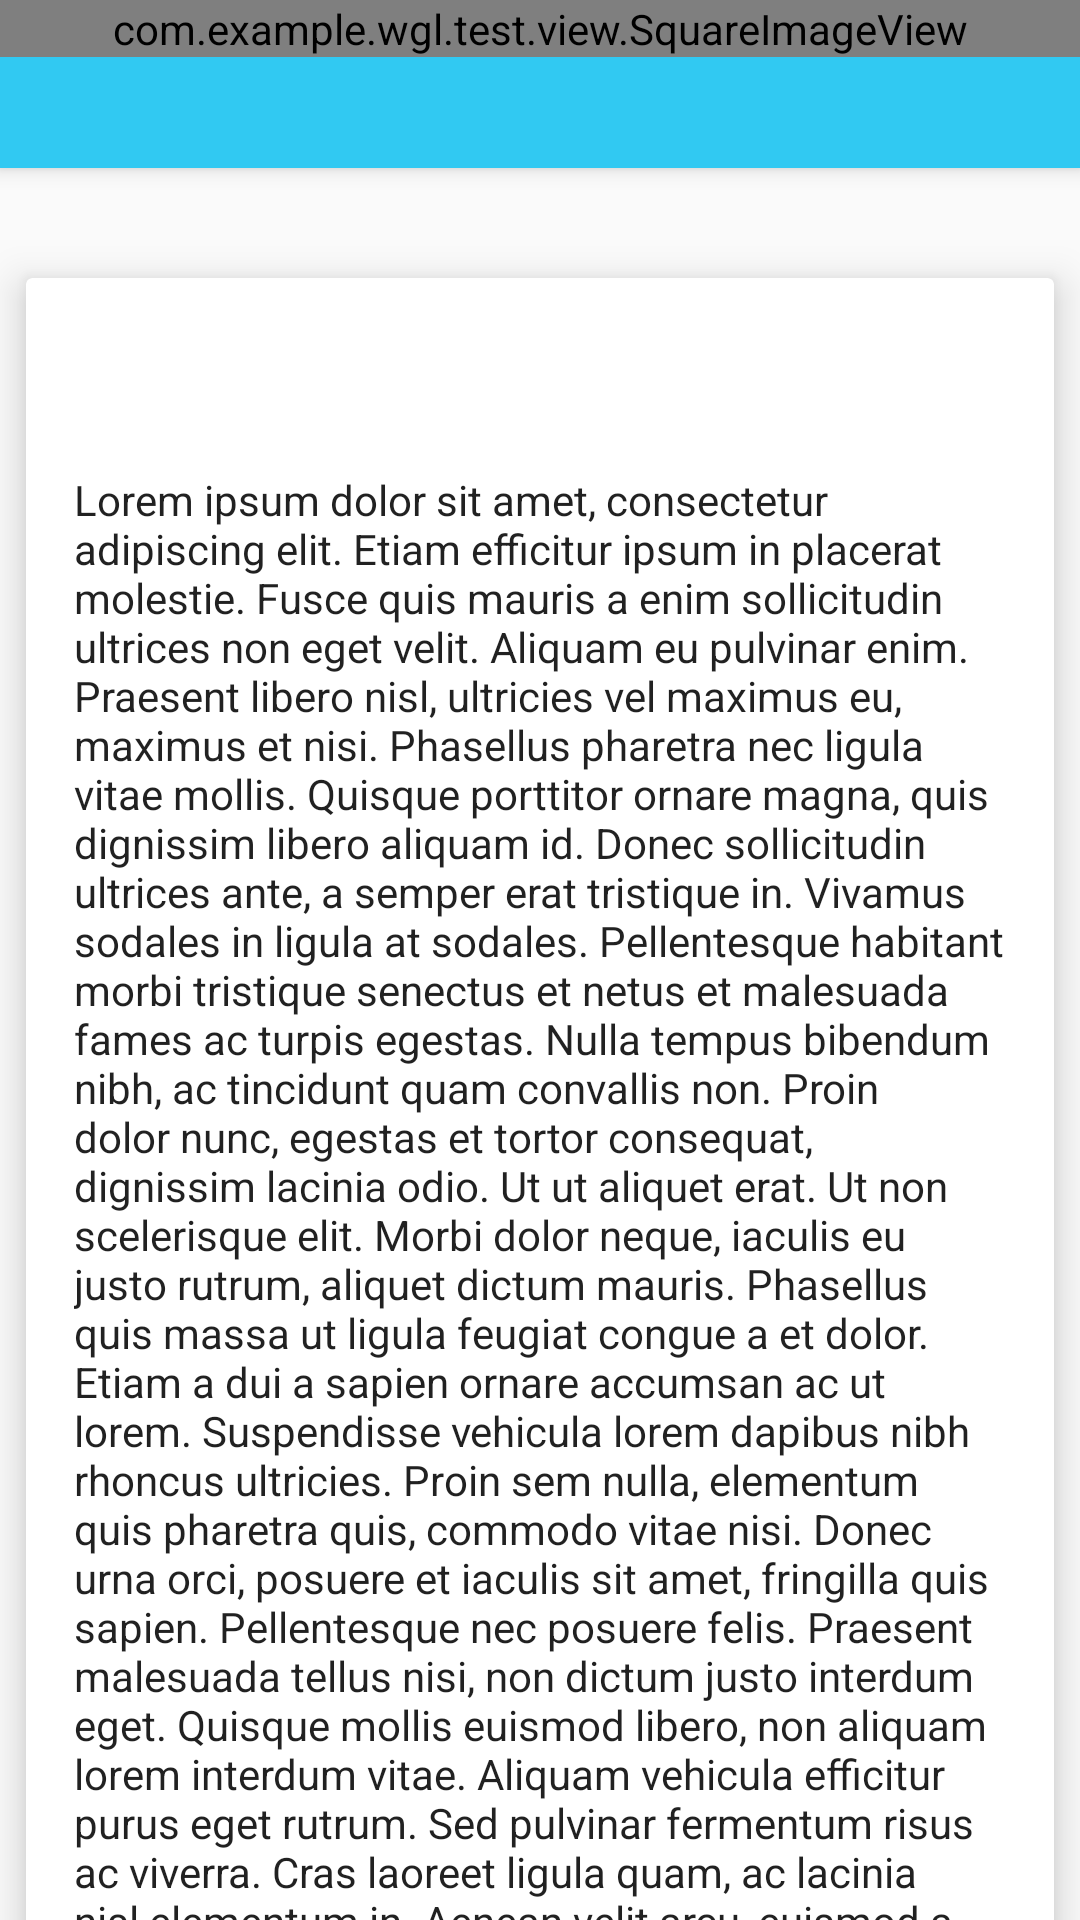

Reconstruct the res/layout file that produces this screen, plus the resources it refers to.
<!-- AndroidManifest.xml: application theme AppTheme -->
<!-- res/layout/activity_detail.xml -->
<?xml version="1.0" encoding="utf-8"?>
<android.support.design.widget.CoordinatorLayout
    xmlns:android="http://schemas.android.com/apk/res/android"
    xmlns:app="http://schemas.android.com/apk/res-auto"
    android:layout_width="match_parent"
    android:layout_height="match_parent"
    android:fitsSystemWindows="true">

    <android.support.design.widget.AppBarLayout
        android:id="@+id/app_bar_layout"
        android:layout_width="match_parent"
        android:layout_height="wrap_content"
        android:theme="@style/ThemeOverlay.AppCompat.Dark.ActionBar"
        android:fitsSystemWindows="true">

        <android.support.design.widget.CollapsingToolbarLayout
            android:id="@+id/collapsing_toolbar"
            android:layout_width="match_parent"
            android:layout_height="match_parent"
            app:layout_scrollFlags="scroll|exitUntilCollapsed"
            app:contentScrim="?attr/colorPrimary"
            app:expandedTitleMarginStart="48dp"
            app:expandedTitleMarginEnd="64dp"
            android:fitsSystemWindows="true">

            <com.example.wgl.test.view.SquareImageView
                android:id="@+id/image"
                android:layout_width="match_parent"
                android:layout_height="wrap_content"
                android:scaleType="centerCrop"
                android:fitsSystemWindows="true"
                app:layout_collapseMode="parallax"/>

            <android.support.v7.widget.Toolbar
                android:id="@+id/toolbar"
                android:layout_width="match_parent"
                android:layout_height="?attr/actionBarSize"
                app:popupTheme="@style/ThemeOverlay.AppCompat.Light"
                app:layout_collapseMode="pin" />

        </android.support.design.widget.CollapsingToolbarLayout>

    </android.support.design.widget.AppBarLayout>

    <android.support.v4.widget.NestedScrollView
        android:id="@+id/scroll"
        android:layout_width="match_parent"
        android:layout_height="match_parent"
        android:clipToPadding="false"
        app:layout_behavior="@string/appbar_scrolling_view_behavior">

        <FrameLayout
            android:layout_width="match_parent"
            android:layout_height="wrap_content">

            <android.support.v7.widget.CardView
                android:layout_width="match_parent"
                android:layout_height="wrap_content"
                android:layout_marginTop="24dp"
                app:cardElevation="@dimen/spacing_medium"
                app:cardUseCompatPadding="true">

                <LinearLayout
                    android:layout_width="match_parent"
                    android:layout_height="wrap_content"
                    android:orientation="vertical">

                    <TextView
                        android:id="@+id/title"
                        android:layout_width="match_parent"
                        android:layout_height="wrap_content"
                        android:layout_marginLeft="@dimen/spacing_large"
                        android:layout_marginRight="@dimen/spacing_large"
                        android:layout_marginTop="@dimen/spacing_large"
                        android:textAppearance="@style/TextAppearance.AppCompat.Headline"/>

                    <TextView
                        android:id="@+id/description"
                        android:layout_width="match_parent"
                        android:layout_height="wrap_content"
                        android:layout_margin="@dimen/spacing_large"
                        android:text="@string/lorem_ipsum"
                        android:textAppearance="@style/TextAppearance.AppCompat.Body1"/>

                </LinearLayout>

            </android.support.v7.widget.CardView>

        </FrameLayout>

    </android.support.v4.widget.NestedScrollView>

    <android.support.design.widget.FloatingActionButton
        android:id="@+id/fab"
        app:layout_anchor="@id/app_bar_layout"
        app:layout_anchorGravity="bottom|right|end"
        style="@style/FabStyle"/>

</android.support.design.widget.CoordinatorLayout>
<!-- resources referenced by this layout -->
<resources>
  <dimen name="spacing_large">16dp</dimen>
  <dimen name="spacing_medium">8dp</dimen>
  <string name="lorem_ipsum">Lorem ipsum dolor sit amet, consectetur adipiscing elit. Etiam efficitur ipsum in placerat molestie. Fusce quis mauris a enim sollicitudin ultrices non eget velit. Aliquam eu pulvinar enim. Praesent libero nisl, ultricies vel maximus eu, maximus et nisi. Phasellus pharetra nec ligula vitae mollis. Quisque porttitor ornare magna, quis dignissim libero aliquam id. Donec sollicitudin ultrices ante, a semper erat tristique in. Vivamus sodales in ligula at sodales. Pellentesque habitant morbi tristique senectus et netus et malesuada fames ac turpis egestas. Nulla tempus bibendum nibh, ac tincidunt quam convallis non. Proin dolor nunc, egestas et tortor consequat, dignissim lacinia odio. Ut ut aliquet erat.  Ut non scelerisque elit. Morbi dolor neque, iaculis eu justo rutrum, aliquet dictum mauris. Phasellus quis massa ut ligula feugiat congue a et dolor. Etiam a dui a sapien ornare accumsan ac ut lorem. Suspendisse vehicula lorem dapibus nibh rhoncus ultricies. Proin sem nulla, elementum quis pharetra quis, commodo vitae nisi. Donec urna orci, posuere et iaculis sit amet, fringilla quis sapien. Pellentesque nec posuere felis. Praesent malesuada tellus nisi, non dictum justo interdum eget. Quisque mollis euismod libero, non aliquam lorem interdum vitae. Aliquam vehicula efficitur purus eget rutrum. Sed pulvinar fermentum risus ac viverra. Cras laoreet ligula quam, ac lacinia nisl elementum in. Aenean velit arcu, euismod a venenatis non, pulvinar pulvinar massa. Lorem ipsum dolor sit amet, consectetur adipiscing elit. Etiam efficitur ipsum in placerat molestie. Fusce quis mauris a enim sollicitudin ultrices non eget velit. Aliquam eu pulvinar enim. Praesent libero nisl, ultricies vel maximus eu, maximus et nisi. Phasellus pharetra nec ligula vitae mollis. Quisque porttitor ornare magna, quis dignissim libero aliquam id. Donec sollicitudin ultrices ante, a semper erat tristique in. Vivamus sodales in ligula at sodales. Pellentesque habitant morbi tristique senectus et netus et malesuada fames ac turpis egestas. Nulla tempus bibendum nibh, ac tincidunt quam convallis non. Proin dolor nunc, egestas et tortor consequat, dignissim lacinia odio. Ut ut aliquet erat.  Ut non scelerisque elit. Morbi dolor neque, iaculis eu justo rutrum, aliquet dictum mauris. Phasellus quis massa ut ligula feugiat congue a et dolor. Etiam a dui a sapien ornare accumsan ac ut lorem. Suspendisse vehicula lorem dapibus nibh rhoncus ultricies. Proin sem nulla, elementum quis pharetra quis, commodo vitae nisi. Donec urna orci, posuere et iaculis sit amet, fringilla quis sapien. Pellentesque nec posuere felis. Praesent malesuada tellus nisi, non dictum justo interdum eget. Quisque mollis euismod libero, non aliquam lorem interdum vitae. Aliquam vehicula efficitur purus eget rutrum. Sed pulvinar fermentum risus ac viverra. Cras laoreet ligula quam, ac lacinia nisl elementum in. Aenean velit arcu, euismod a venenatis non, pulvinar pulvinar massa.</string>
  <style name="FabStyle">
          <item name="android:layout_width">wrap_content</item>
          <item name="android:layout_height">wrap_content</item>
          <item name="android:layout_margin">@dimen/spacing_large</item>
          <item name="android:src">@drawable/ic_add_black</item>
          <item name="borderWidth">0dp</item>
          <item name="elevation">6dp</item>
  
          <item name="pressedTranslationZ">12dp</item>
          <item name="rippleColor">@android:color/white</item>
      </style>
  <style name="AppTheme" parent="Theme.AppCompat.Light.NoActionBar">
          
          <item name="colorPrimary">#31c9f2</item>
          <item name="colorPrimaryDark">#31c9f2</item>
          <item name="colorAccent">@color/colorAccent</item>
          <item name="windowNoTitle">true</item>
      </style>
  <!-- not gathered from this repository: default colours our renderer supplied (Android Studio template values) -->
  <color name="colorAccent">#FF03DAC5</color>
</resources>
